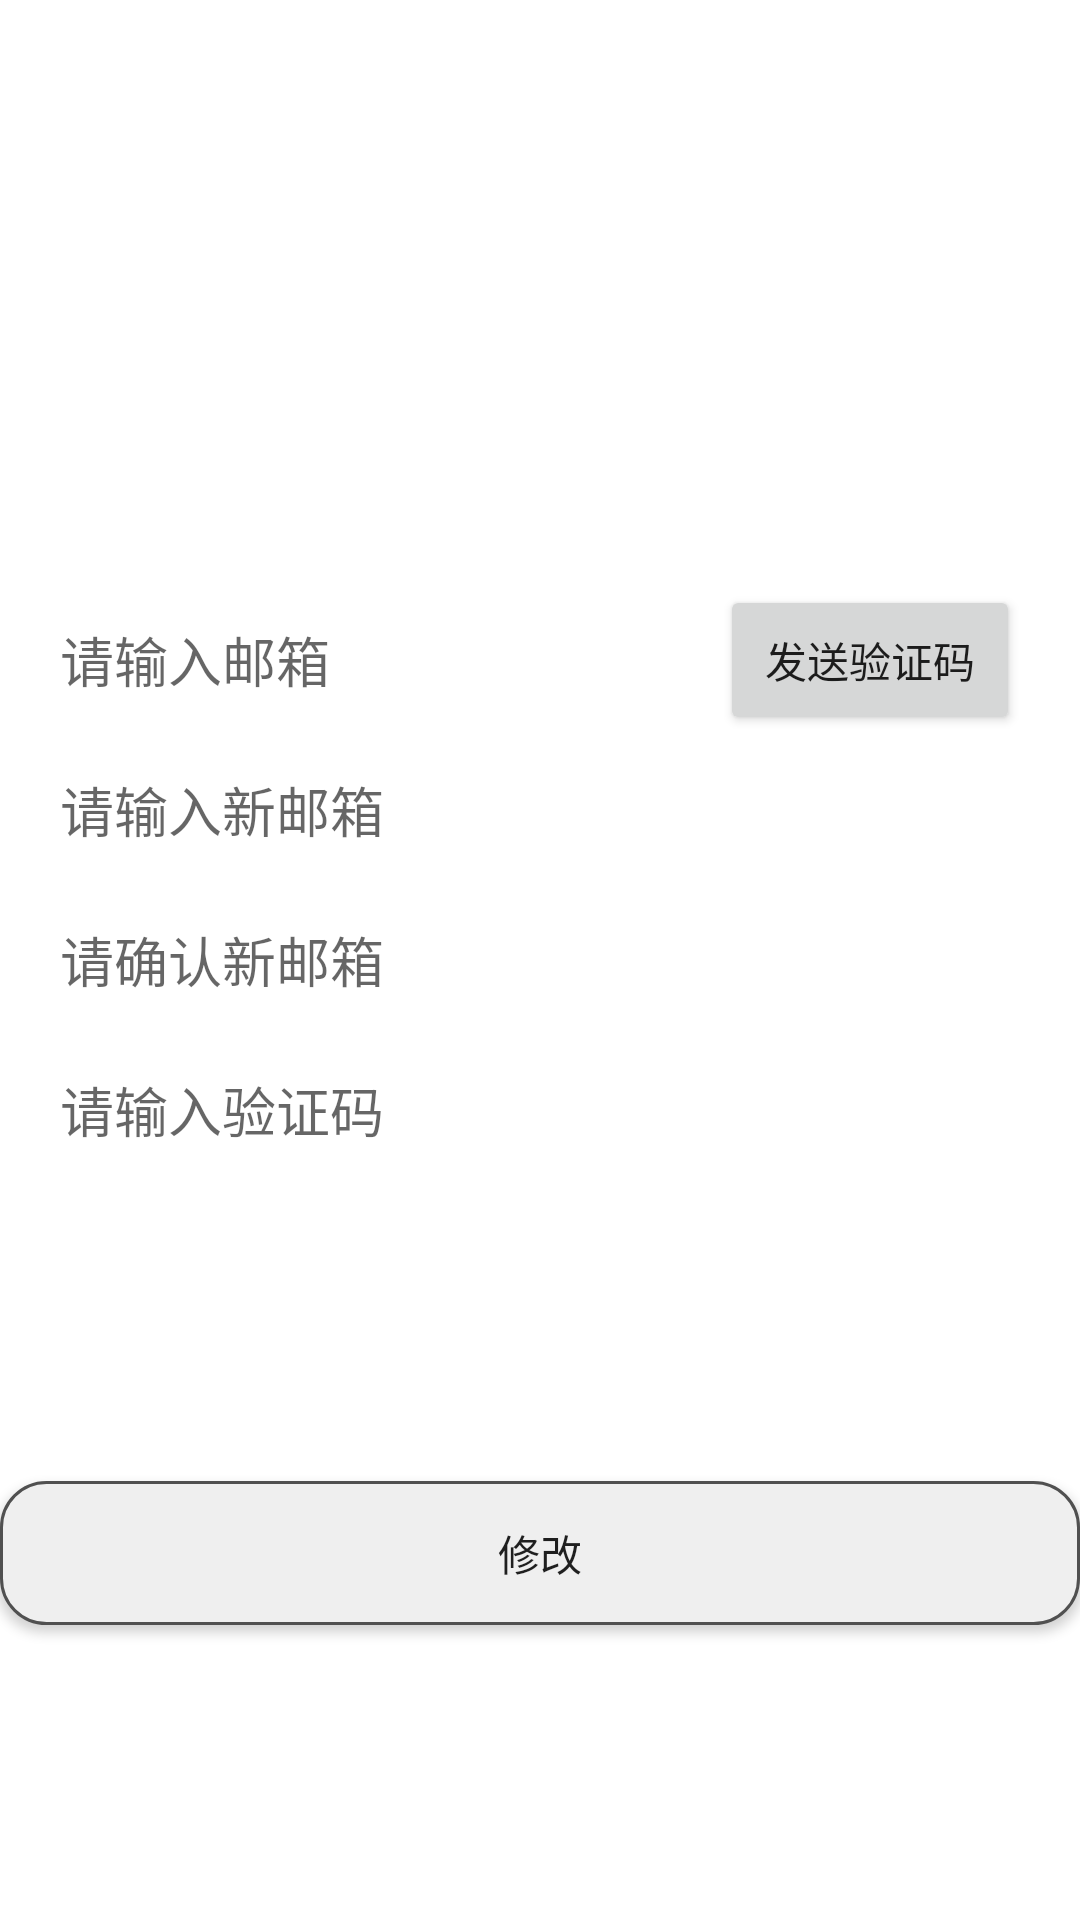

Produce the Android XML layout that renders to this screen, including the resource entries it uses.
<!-- AndroidManifest.xml: application theme Theme.Graduates.NoActionBar -->
<!-- res/layout/activity_change_mail.xml -->
<?xml version="1.0" encoding="utf-8"?>
<androidx.constraintlayout.widget.ConstraintLayout xmlns:android="http://schemas.android.com/apk/res/android"
    xmlns:app="http://schemas.android.com/apk/res-auto"
    xmlns:tools="http://schemas.android.com/tools"
    android:layout_width="match_parent"
    android:layout_height="match_parent"
    tools:context=".ChangeMail">


    <EditText
        android:id="@+id/change_mail_first"
        android:layout_width="match_parent"
        android:layout_height="50dp"
        app:layout_anchorGravity="center"
        android:layout_marginLeft="20dp"
        android:layout_marginRight="20dp"
        android:hint="请输入新邮箱"
        android:singleLine="true"

        android:background="@drawable/edit_backgroud"
        app:layout_constraintBottom_toTopOf="@id/change_mail_second"/>

    <EditText
        android:id="@+id/change_mail_second"
        android:singleLine="true"
        android:background="@drawable/edit_backgroud"
        android:layout_marginLeft="20dp"
        android:layout_marginRight="20dp"
        android:layout_width="match_parent"
        android:hint="请确认新邮箱"
        android:layout_height="50dp"
        app:layout_constraintBottom_toBottomOf="parent"
        app:layout_constraintEnd_toEndOf="parent"
        app:layout_constraintStart_toStartOf="parent"
        app:layout_constraintTop_toTopOf="parent" />

    <LinearLayout
        android:id="@+id/linearLayout_change"
        android:layout_width="match_parent"
        android:layout_height="50dp"
        android:orientation="horizontal"
        app:layout_constraintBottom_toTopOf="@+id/change_mail_first"
        app:layout_constraintVertical_bias="0.198"
        tools:layout_editor_absoluteX="0dp">

        <EditText
            android:id="@+id/change_mail"
            android:layout_width="0dp"
            android:layout_height="match_parent"
            android:layout_marginLeft="20dp"
            android:layout_marginRight="20dp"
            android:layout_weight="4"
            android:background="@drawable/edit_backgroud"
            android:hint="请输入邮箱"
            android:singleLine="true" />

        <Button
            android:id="@+id/change_mail_submit"
            android:layout_width="50dp"
            android:layout_height="match_parent"
            android:layout_weight="1"
            android:layout_marginRight="20dp"
            android:singleLine="true"
            android:text="发送验证码" />


    </LinearLayout>

    <EditText
        android:id="@+id/change_code"
        android:layout_width="match_parent"
        android:layout_height="50dp"
        android:background="@drawable/edit_backgroud"
        android:hint="请输入验证码"
        android:singleLine="true"
        android:layout_marginRight="20dp"
        android:layout_marginLeft="20dp"
        app:layout_constraintTop_toBottomOf="@+id/change_mail_second" />

    <androidx.appcompat.widget.AppCompatButton
        android:id="@+id/change"
        android:layout_width="match_parent"
        android:layout_height="wrap_content"
        android:background="@drawable/button_backgroud"
        android:text="修改"
        app:layout_constraintBottom_toBottomOf="parent"
        app:layout_constraintTop_toBottomOf="@+id/change_code" />
</androidx.constraintlayout.widget.ConstraintLayout>
<!-- resources referenced by this layout -->
<resources>
  <!-- drawable button_backgroud (drawable) -->
  <?xml version="1.0" encoding="utf-8"?>
  <layer-list xmlns:android="http://schemas.android.com/apk/res/android">
  
      <item>
          <shape
              android:shape="rectangle">
              <solid android:color="#efefef"/>
              <corners android:radius="15dp"/>
              <stroke
                  android:width="1dp"
                  android:color="#505050"/>
          </shape>
      </item>
  </layer-list>
  <style name="Theme.Graduates.NoActionBar">
          <item name="windowActionBar">false</item>
          <item name="windowNoTitle">true</item>
      </style>
</resources>
